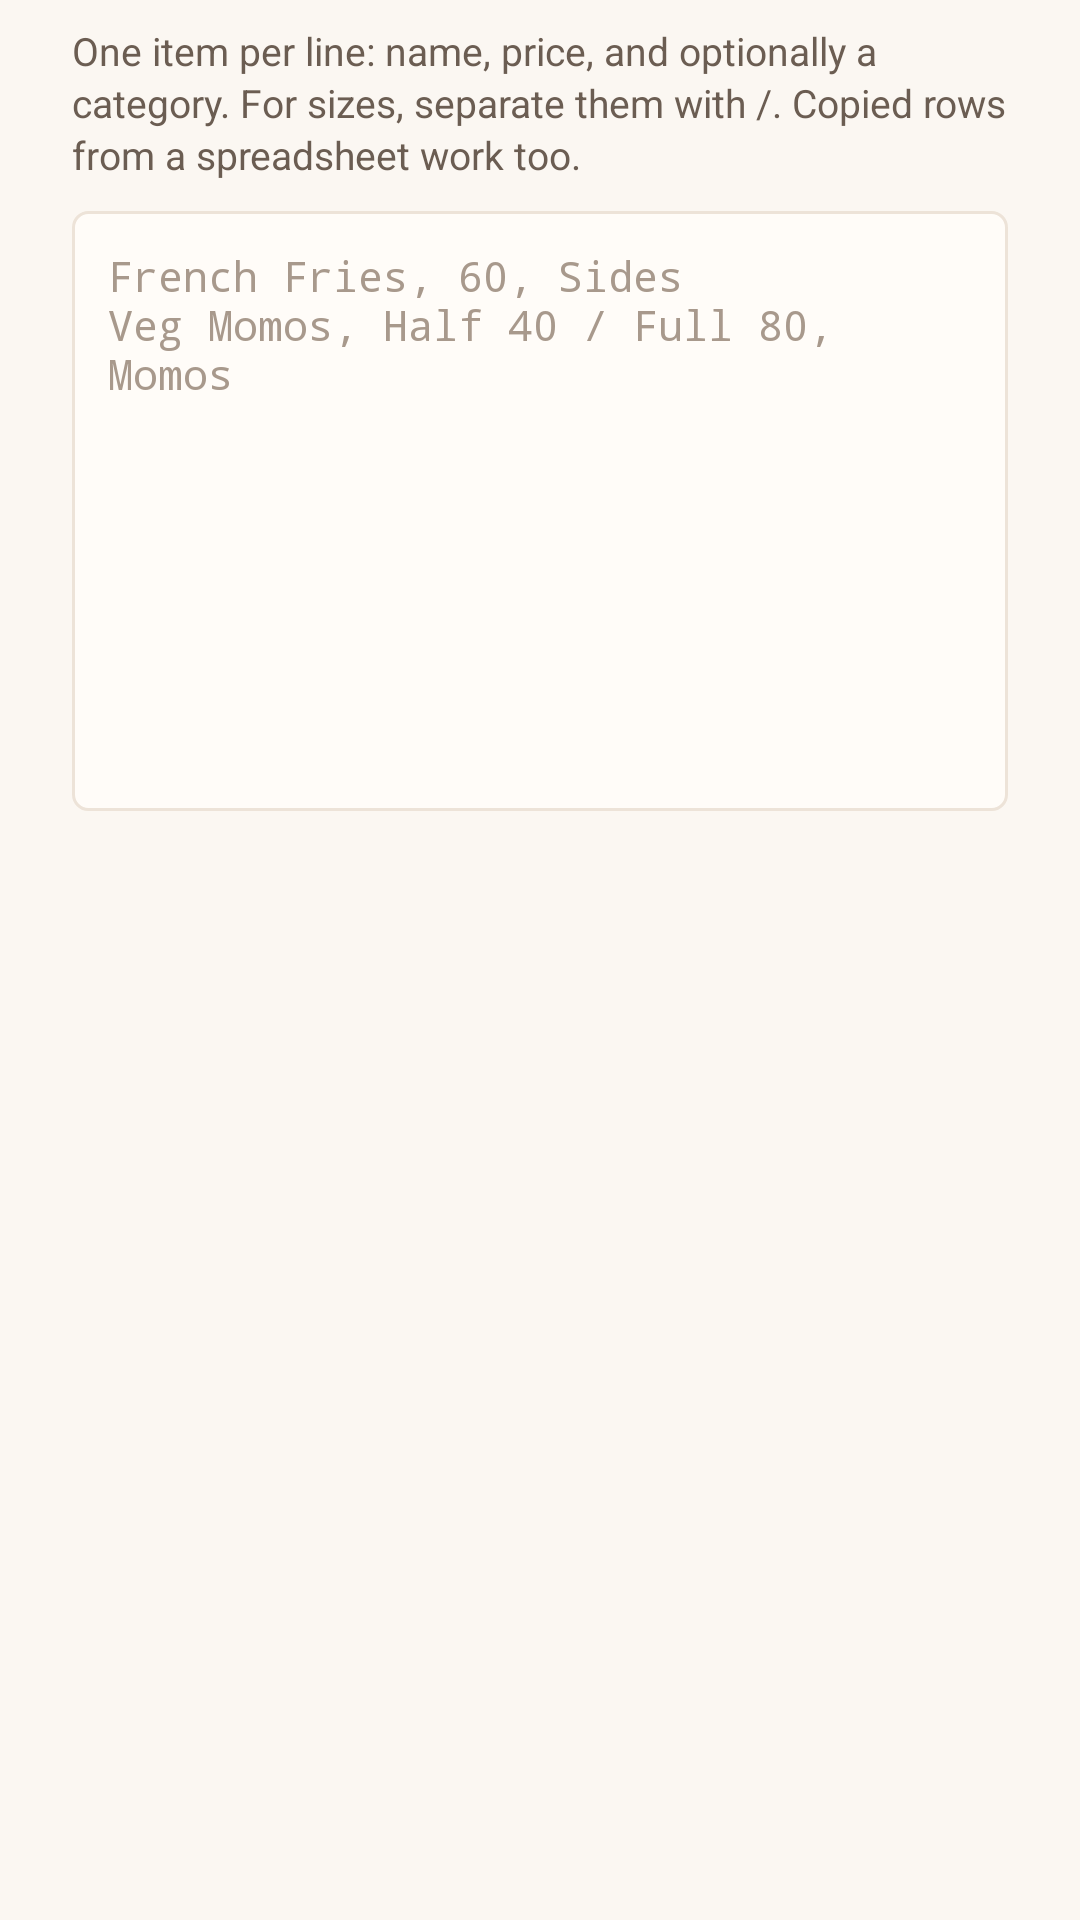

Reconstruct the res/layout file that produces this screen, plus the resources it refers to.
<!-- AndroidManifest.xml: application theme AppTheme -->
<!-- res/layout/dialog_paste.xml -->
<?xml version="1.0" encoding="utf-8"?>
<LinearLayout xmlns:android="http://schemas.android.com/apk/res/android"
    android:layout_width="match_parent"
    android:layout_height="wrap_content"
    android:orientation="vertical"
    android:paddingStart="24dp"
    android:paddingEnd="24dp"
    android:paddingTop="8dp">

    <TextView
        android:layout_width="match_parent"
        android:layout_height="wrap_content"
        android:lineSpacingExtra="2dp"
        android:text="@string/paste_help"
        android:textColor="@color/ink_soft"
        android:textSize="13sp" />

    <EditText
        android:id="@+id/pasteText"
        android:layout_width="match_parent"
        android:layout_height="200dp"
        android:layout_marginTop="10dp"
        android:background="@drawable/field"
        android:fontFamily="monospace"
        android:gravity="top|start"
        android:hint="@string/paste_hint"
        android:importantForAutofill="no"
        android:inputType="textMultiLine|textCapWords"
        android:padding="12dp"
        android:textColor="@color/ink"
        android:textColorHint="@color/ink_faint"
        android:textSize="14sp" />
</LinearLayout>
<!-- resources referenced by this layout -->
<resources>
  <color name="ink">#1F1611</color>
  <color name="ink_faint">#A8998C</color>
  <color name="ink_soft">#6B5D52</color>
  <!-- drawable field (drawable) -->
  <?xml version="1.0" encoding="utf-8"?>
  <shape xmlns:android="http://schemas.android.com/apk/res/android" android:shape="rectangle">
      <solid android:color="@color/field_fill" />
      <corners android:radius="5dp" />
      <stroke android:width="1dp" android:color="@color/line" />
  </shape>
  <string name="paste_help">One item per line: name, price, and optionally a category. For sizes, separate them with /. Copied rows from a spreadsheet work too.</string>
  <string name="paste_hint">French Fries, 60, Sides\nVeg Momos, Half 40 / Full 80, Momos</string>
  <style name="AppTheme" parent="@android:style/Theme.DeviceDefault.Light.NoActionBar">
          <item name="android:windowBackground">@color/bg</item>
      </style>
  <color name="field_fill">#FFFCF8</color>
  <color name="line">#EDE3D8</color>
  <color name="bg">#FBF7F2</color>
</resources>
